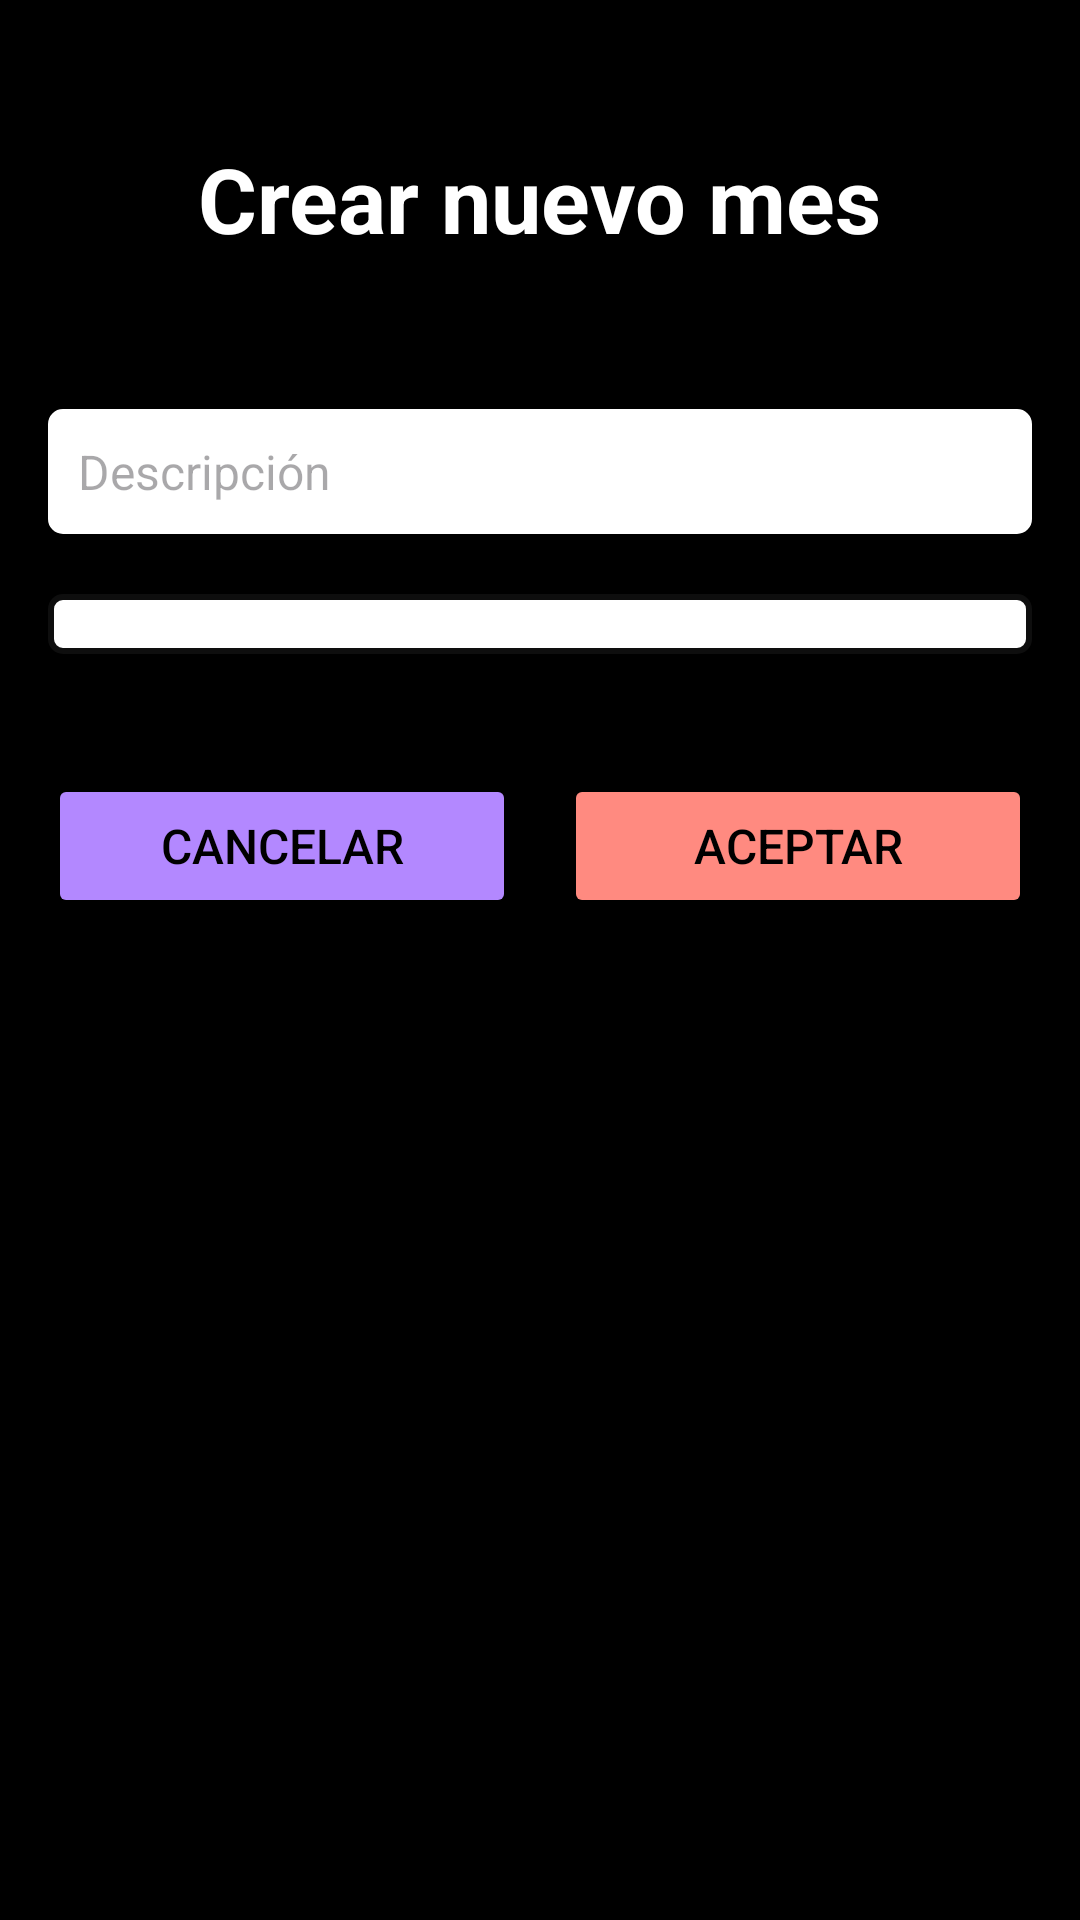

Android layout source for this screen:
<!-- AndroidManifest.xml: application theme Theme.GastosApp -->
<!-- res/layout/activity_nuevo_mes.xml -->
<?xml version="1.0" encoding="utf-8"?>
<RelativeLayout xmlns:android="http://schemas.android.com/apk/res/android"
    xmlns:tools="http://schemas.android.com/tools"
    android:layout_width="match_parent"
    android:layout_height="match_parent"
    android:background="@color/black"
    android:padding="16dp">

    
    <TextView
        android:id="@+id/nuevomes"
        android:layout_width="wrap_content"
        android:layout_height="wrap_content"
        android:text="@string/Nuevo_mes"
        android:textSize="30sp"
        android:textColor="@color/white"
        android:gravity="center"
        android:textStyle="bold"
        android:layout_marginTop="30dp"
        android:layout_centerHorizontal="true" />

    
    <EditText
        android:id="@+id/edtDescripcion"
        android:layout_width="match_parent"
        android:layout_height="wrap_content"
        android:layout_marginTop="50dp"
        android:layout_below="@id/nuevomes"
        android:background="@drawable/borde"
        android:textSize="16sp"
        android:hint="Descripción"
        android:padding="10dp"
        android:textColor="@color/black"
        android:backgroundTint="@color/white"
        android:inputType="text" />



    
    <Spinner
        android:id="@+id/spinnerMes"
        android:layout_width="match_parent"
        android:layout_height="wrap_content"
        android:layout_marginTop="20dp"
        android:layout_below="@id/edtDescripcion"
        android:background="@drawable/borde"
        android:padding="10dp"
        android:textSize="16sp" />

    
    <LinearLayout
        android:layout_width="match_parent"
        android:layout_height="wrap_content"
        android:layout_marginTop="40dp"
        android:layout_below="@id/spinnerMes"
        android:orientation="horizontal"
        android:gravity="center">

        
        <Button
            android:id="@+id/btnCancelar"
            android:layout_width="0dp"
            android:layout_height="wrap_content"
            android:layout_weight="1"
            android:textSize="16sp"
            android:backgroundTint="#B388FF"
            android:textColor="@color/black"
            android:text="@string/cancelar" />

        
        <Space
            android:layout_width="16dp"
            android:layout_height="wrap_content" />

        
        <Button
            android:id="@+id/btnAceptar"
            android:layout_width="0dp"
            android:layout_height="wrap_content"
            android:layout_weight="1"
            android:textSize="16sp"
            android:backgroundTint="#FF8A80"
            android:textColor="@color/black"
            android:text="@string/aceptar" />
    </LinearLayout>

</RelativeLayout>
<!-- resources referenced by this layout -->
<resources>
  <color name="black">#FF000000</color>
  <color name="white">#FFFFFFFF</color>
  <!-- drawable borde (drawable) -->
  <?xml version="1.0" encoding="utf-8"?>
  <shape xmlns:android="http://schemas.android.com/apk/res/android">
      <solid android:color="@android:color/white"/> 
      <stroke
          android:width="2dp"
          android:color="#0E0E0E"/> 
      <corners android:radius="4dp"/> 
  </shape>
  <string name="Nuevo_mes">Crear nuevo mes</string>
  <string name="aceptar">Aceptar</string>
  <string name="cancelar">Cancelar</string>
  <style name="Theme.GastosApp" parent="Base.Theme.GastosApp" />
  <style name="Base.Theme.GastosApp" parent="Theme.Material3.DayNight.NoActionBar">
          
          
      </style>
</resources>
